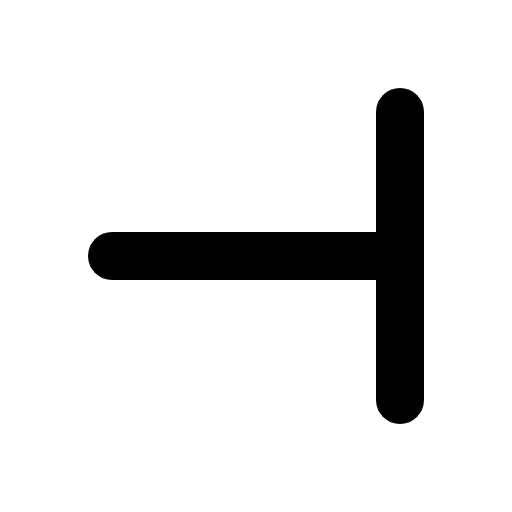
t = 0.00 s
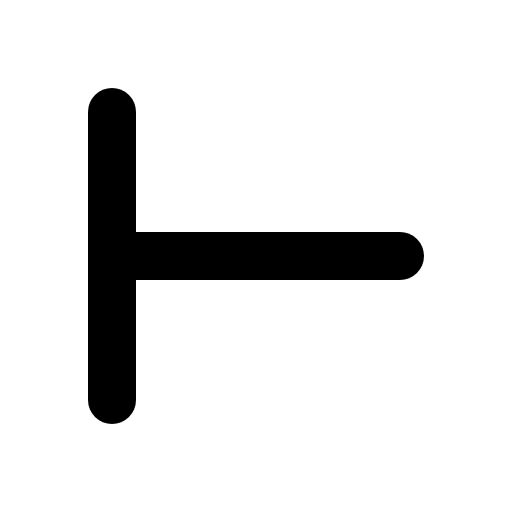
t = 0.60 s
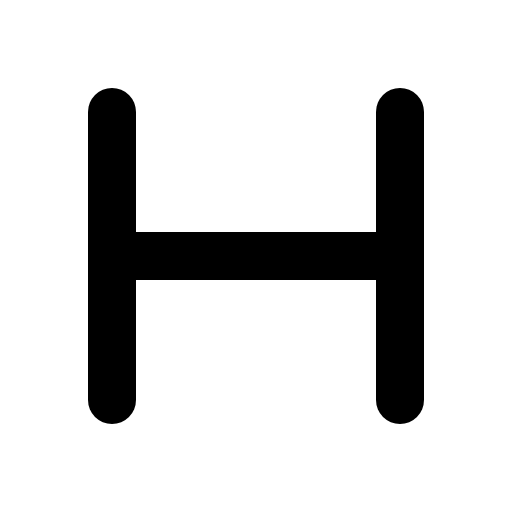
t = 0.98 s
t = 1.35 s: frame unchanged from t = 0.98 s, image omitted
t = 1.73 s: frame unchanged from t = 0.98 s, image omitted

The animated SVG that drew these frames (rendered in a browser with its animation timeline set to each time). Animation: 1 CSS @keyframes rule; one cycle of 2.10 s, repeats indefinitely.

<svg xmlns="http://www.w3.org/2000/svg" viewBox="0 0 256 256">
  <style>
    .draw-line {
      stroke-dasharray: 2000;
      stroke-dashoffset: 0;
    }
    svg:hover .draw-line {
      animation: phosphor-draw-in 1.5s ease-in-out infinite;
    }
    @keyframes phosphor-draw-in {
      0%   { stroke-dashoffset: 2000; }
      100% { stroke-dashoffset: 0; }
    }
  </style><rect width="256" height="256" fill="none"/><line x1="56" y1="56" x2="56" y2="200" fill="none" stroke="currentColor" stroke-linecap="round" stroke-linejoin="round" stroke-width="24" class="draw-line" pathLength="1" style="animation-delay: 0s"/><line x1="200" y1="128" x2="56" y2="128" fill="none" stroke="currentColor" stroke-linecap="round" stroke-linejoin="round" stroke-width="24" class="draw-line" pathLength="1" style="animation-delay: 0.3s"/><line x1="200" y1="56" x2="200" y2="200" fill="none" stroke="currentColor" stroke-linecap="round" stroke-linejoin="round" stroke-width="24" class="draw-line" pathLength="1" style="animation-delay: 0.6s"/></svg>
